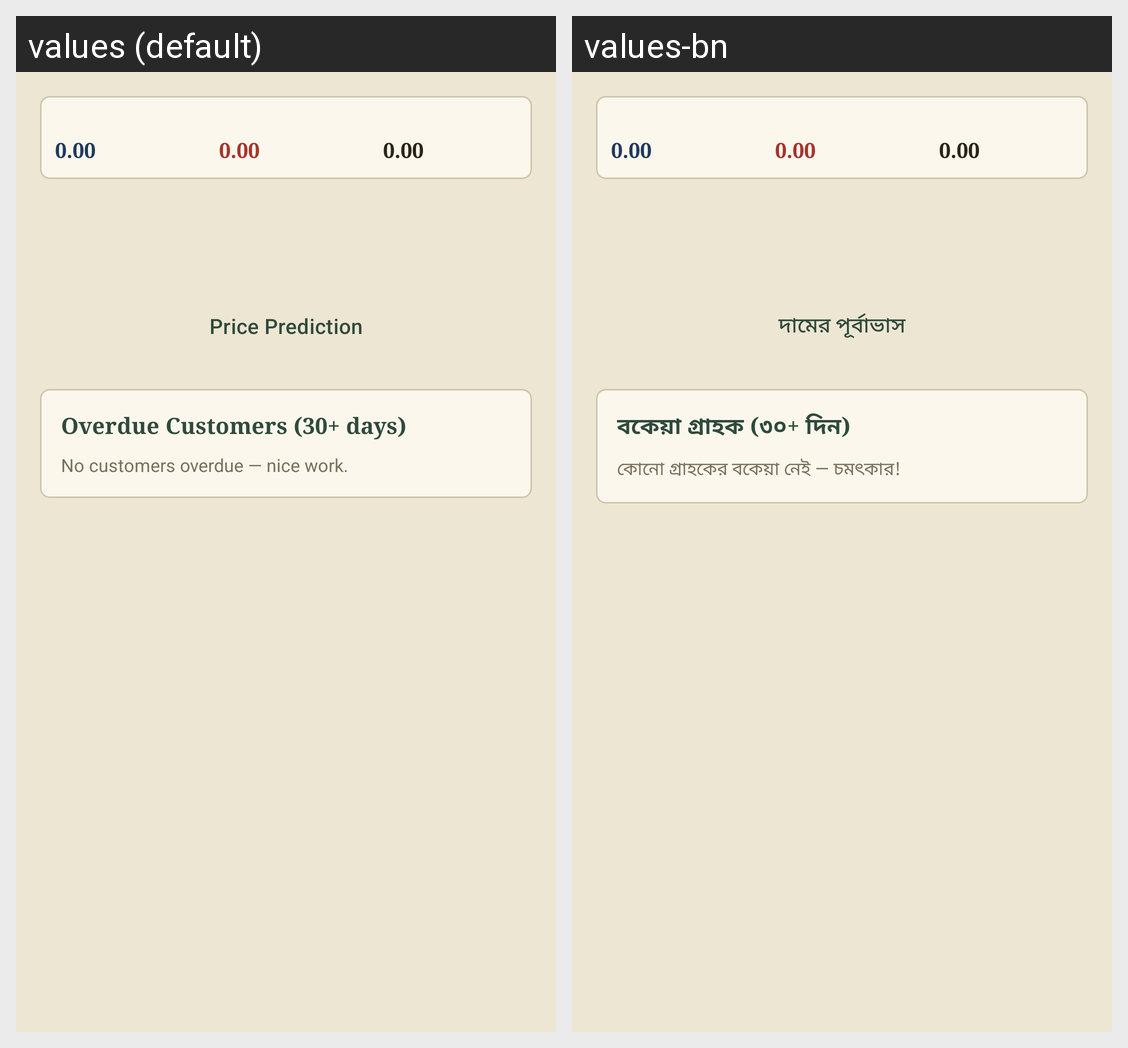

This grid shows one Android layout under two languages. Give, for every string resource on the screen, its name, the default text and each shown locale's text.
Android screen res/layout/fragment_home.xml rendered under 2 locales, left to right: values (default), values-bn. Device: Nexus 5 (rendered at 1080×1920; each locale shown at half size, 540×960, under a caption strip naming it); theme Theme.Khata.
Strings drawn on this screen, with the default value and each locale's value (text and hints the layout hard-codes, and strings that could not be matched under every locale, appear in the picture but are not listed):

navPredictionTitle
  values: Price Prediction
  values-bn: দামের পূর্বাভাস

overdueHeading
  values: Overdue Customers (30+ days)
  values-bn: বকেয়া গ্রাহক (৩০+ দিন)

noOverdue
  values: No customers overdue — nice work.
  values-bn: কোনো গ্রাহকের বকেয়া নেই — চমৎকার!
